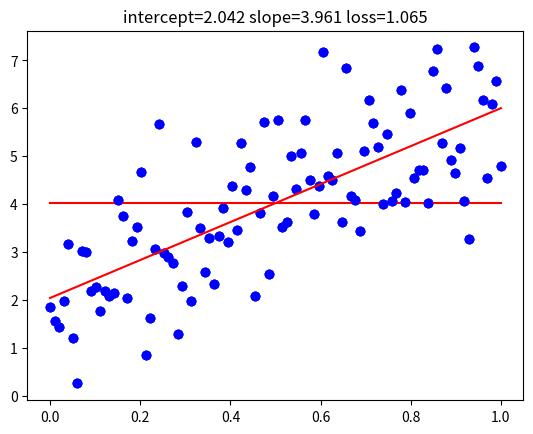

Python code for this plot:
#
import numpy as np
import matplotlib.pyplot as plt
%matplotlib inline

#
trueslope=4
trueintercept=2
N=100

#
x=np.linspace(0,1,N)
y=trueintercept+trueslope*x+np.random.normal(size=N)

#
plt.plot(x,y,'bo')
plt.show()

# 
def loss(ytrue,ypred):
  return np.sqrt(np.mean(np.square(np.subtract(ypred,ytrue))))

#
nullslope=0;
nullintercept=np.mean(y)

#
ynull=nullintercept+nullslope*x

#
plt.plot(x,y,'bo')
plt.plot(x,ynull,'r')
plt.title("intercept=%.3f slope=%.3f loss=%.3f" % (nullintercept,nullslope,loss(y,ynull)))
plt.show()

#
bestslope,bestintercept=np.polyfit(x,y,1)

#
ybest=bestintercept+bestslope*x

#
plt.plot(x,y,'bo')
plt.plot(x,ybest,'r')
plt.title("intercept=%.3f slope=%.3f loss=%.3f" % (bestintercept,bestslope,loss(y,ybest)))
plt.show()





